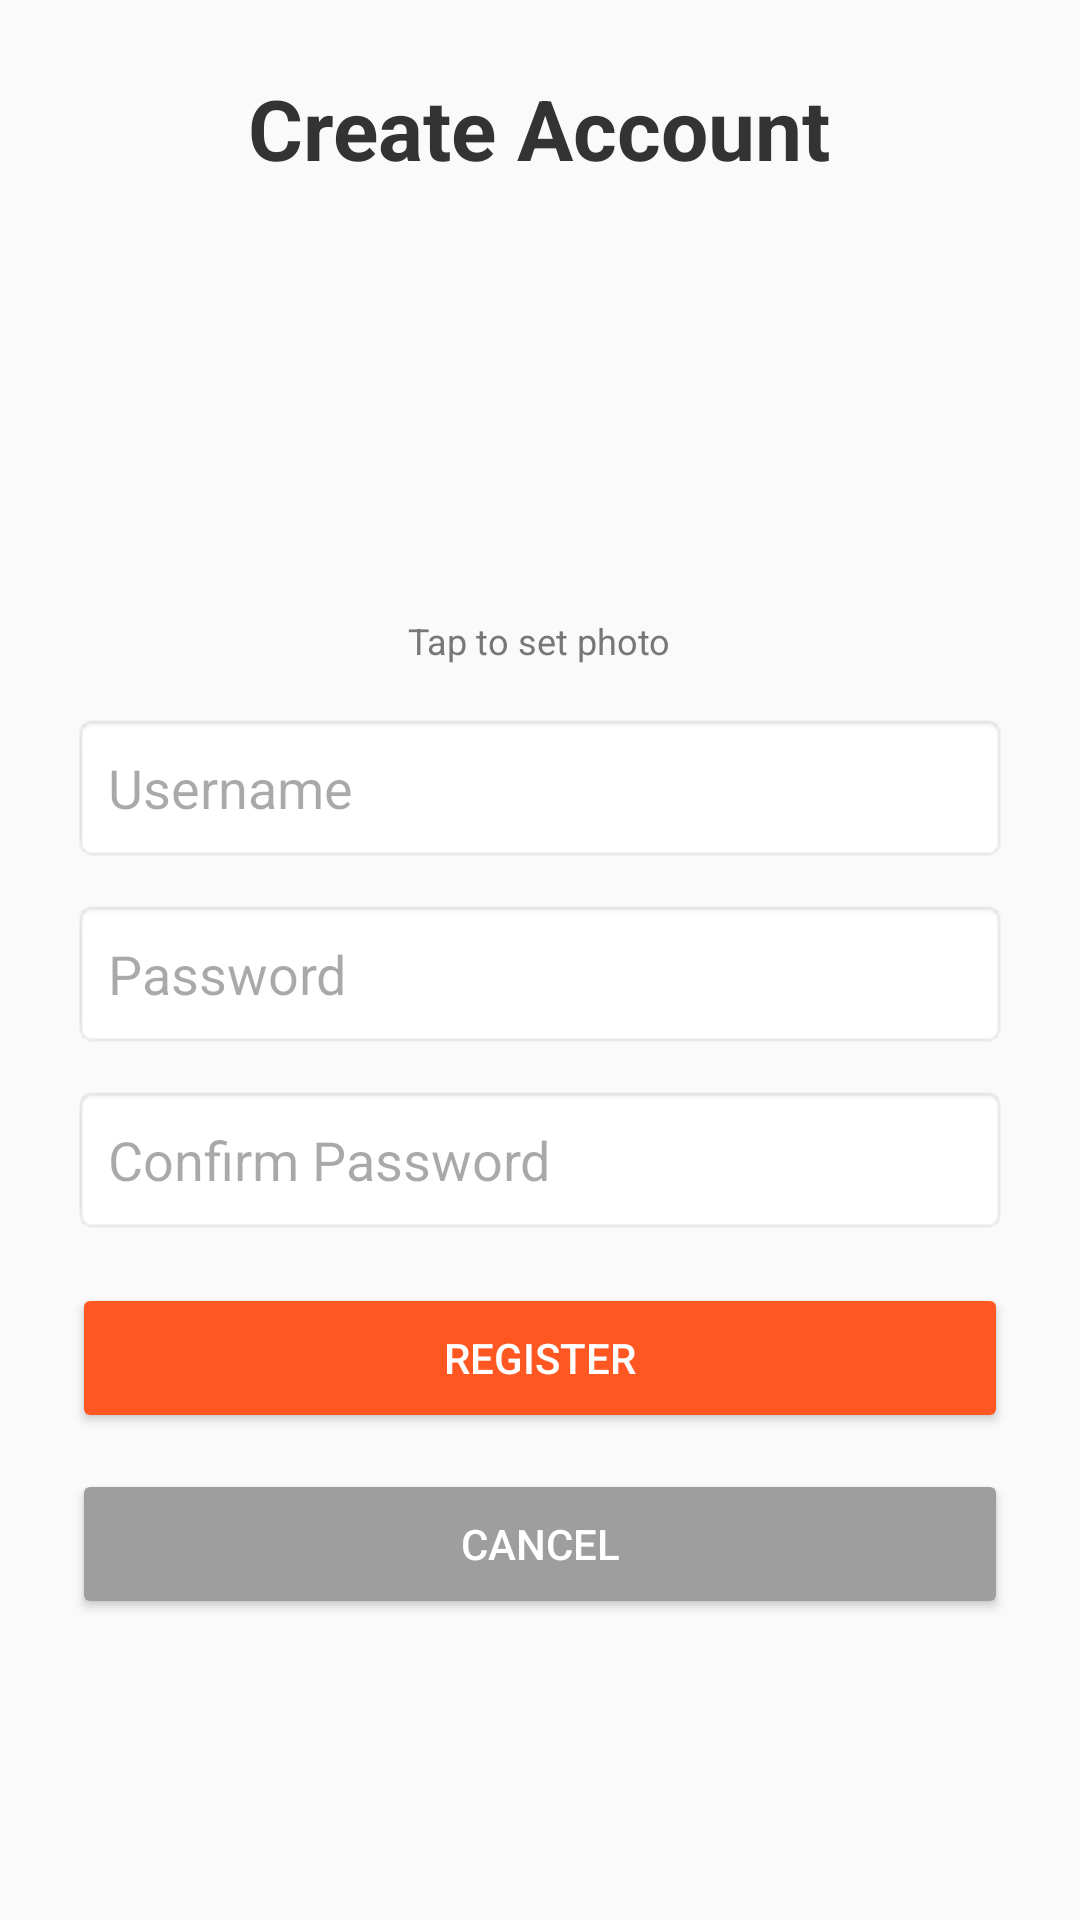

Produce the Android XML layout that renders to this screen, including the resource entries it uses.
<!-- AndroidManifest.xml: application theme Theme.KatEats -->
<!-- res/layout/activity_user_edit.xml -->
<?xml version="1.0" encoding="utf-8"?>
<ScrollView xmlns:android="http://schemas.android.com/apk/res/android"
    android:layout_width="match_parent"
    android:layout_height="match_parent"
    android:fillViewport="true"
    android:id="@+id/cancelTinder"
    android:background="#FAFAFA">

    <LinearLayout
        android:layout_width="match_parent"
        android:layout_height="wrap_content"
        android:orientation="vertical"
        android:padding="24dp"
        android:gravity="center_horizontal">

        <TextView
            android:layout_width="wrap_content"
            android:layout_height="wrap_content"
            android:text="Create Account"
            android:textSize="28sp"
            android:textStyle="bold"
            android:textColor="#333333"
            android:layout_marginBottom="16dp"/>

        <ImageView
            android:id="@+id/editImgRegisterProfile"
            android:layout_width="120dp"
            android:layout_height="120dp"
            android:scaleType="centerCrop"
            android:src="@mipmap/ic_launcher"
            android:background="?attr/selectableItemBackground"
            android:layout_marginBottom="8dp" />

        <TextView
            android:layout_width="wrap_content"
            android:layout_height="wrap_content"
            android:text="Tap to set photo"
            android:textSize="12sp"
            android:textColor="#777777"
            android:layout_marginBottom="16dp"/>

        <EditText
            android:id="@+id/editEtRegisterUsername"
            android:layout_width="match_parent"
            android:layout_height="50dp"
            android:hint="Username"
            android:inputType="textPersonName"
            android:padding="12dp"
            android:background="@android:drawable/editbox_background"
            android:layout_marginBottom="12dp"/>

        <EditText
            android:id="@+id/editEtRegisterPassword"
            android:layout_width="match_parent"
            android:layout_height="50dp"
            android:hint="Password"
            android:inputType="textPassword"
            android:padding="12dp"
            android:background="@android:drawable/editbox_background"
            android:layout_marginBottom="12dp"/>

        <EditText
            android:id="@+id/editEtRegisterConfirmPassword"
            android:layout_width="match_parent"
            android:layout_height="50dp"
            android:hint="Confirm Password"
            android:inputType="textPassword"
            android:padding="12dp"
            android:background="@android:drawable/editbox_background"
            android:layout_marginBottom="16dp"/>

        <LinearLayout
            android:id="@+id/editLayoutRestaurantFields"
            android:layout_width="match_parent"
            android:layout_height="wrap_content"
            android:orientation="vertical"
            android:visibility="gone"
            android:layout_marginBottom="16dp">

            <EditText
                android:id="@+id/editEtRegisterGmaps"
                android:layout_width="match_parent"
                android:layout_height="50dp"
                android:hint="Google Maps Link"
                android:inputType="textUri"
                android:padding="12dp"
                android:background="@android:drawable/editbox_background"
                android:layout_marginBottom="12dp"/>

            <EditText
                android:id="@+id/editEtRegisterDescription"
                android:layout_width="match_parent"
                android:layout_height="100dp"
                android:hint="Restaurant Description"
                android:inputType="textMultiLine"
                android:gravity="top|start"
                android:padding="12dp"
                android:background="@android:drawable/editbox_background"/>
        </LinearLayout>

        <Button
            android:id="@+id/editBtnRegisterSave"
            android:layout_width="match_parent"
            android:layout_height="50dp"
            android:text="Register"
            android:backgroundTint="#FF5722"
            android:textColor="@android:color/white"
            android:layout_marginBottom="12dp"/>

        <Button
            android:id="@+id/editBtnRegisterCancel"
            android:layout_width="match_parent"
            android:layout_height="50dp"
            android:text="Cancel"
            android:backgroundTint="#9E9E9E"
            android:textColor="@android:color/white"/>

    </LinearLayout>
</ScrollView>
<!-- resources referenced by this layout -->
<resources>
  <style name="Theme.KatEats" parent="Base.Theme.KatEats" />
  <style name="Base.Theme.KatEats" parent="Theme.Material3.DayNight.NoActionBar">
          
          
      </style>
</resources>
